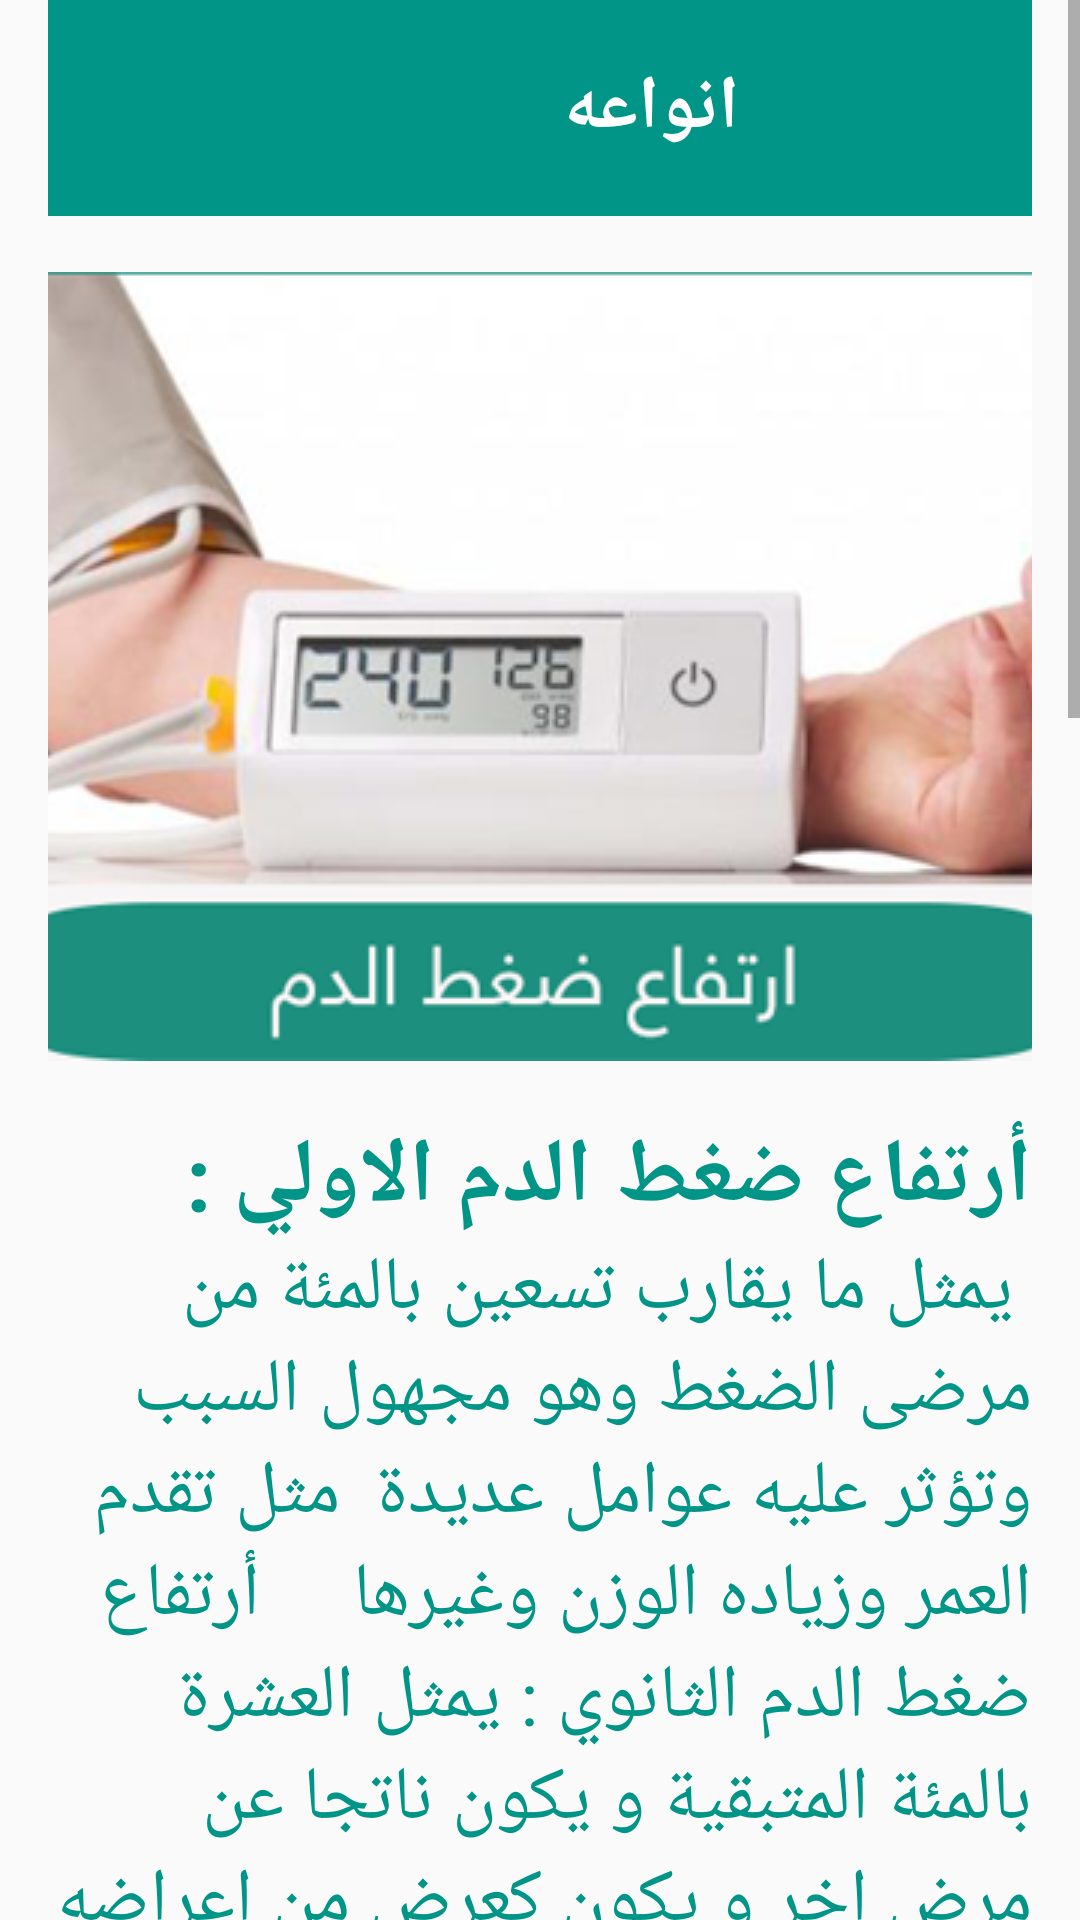

Produce the Android XML layout that renders to this screen, including the resource entries it uses.
<!-- AndroidManifest.xml: application theme AppTheme -->
<!-- res/layout/activity_page3.xml -->
<?xml version="1.0" encoding="utf-8"?>
<ScrollView xmlns:android="http://schemas.android.com/apk/res/android"
    xmlns:ads="http://schemas.android.com/apk/res-auto"
    android:orientation="vertical"
    android:layout_height="match_parent"
    android:layout_width="match_parent">

    <LinearLayout
        android:layout_marginLeft="16dp"
        android:layout_marginRight="16dp"
        android:orientation="vertical"
        android:layout_width="match_parent"
        android:weightSum="4"
        android:scrollbars="vertical"
        android:layout_height="match_parent">

        <LinearLayout
            android:layout_width="match_parent"
            android:layout_height="wrap_content"
            android:background="#009586"
            android:orientation="horizontal"
            android:padding="16dp">

            <Button
                android:backgroundTint="#fff"
                android:id="@+id/back"
                android:layout_width="25dp"
                android:layout_height="20dp"
                android:background="@drawable/less" />

            <TextView
                android:id="@+id/text1"
                android:layout_width="260dp"
                android:layout_height="40dp"
                android:gravity="center"
                android:layout_marginLeft="30dp"
                android:textSize="25sp"
                android:textStyle="bold"
                android:textColor="#fff"
                android:text="انواعه" />

        </LinearLayout>

        <ImageView

            android:layout_width="match_parent"
            android:layout_height="300dp"
            android:scaleType="center"
            android:src="@drawable/aa4"/>
        <TextView
            android:textSize="30sp"
            android:layout_width="match_parent"
            android:layout_height="wrap_content"
            android:text="أرتفاع ضغط الدم الاولي : "

            android:textStyle="bold"
            android:textColor="#009586" />

        <TextView
            android:textSize="25sp"
            android:layout_width="match_parent"
            android:layout_height="wrap_content"
            android:text=" يمثل ما يقارب تسعين بالمئة من مرضى الضغط وهو مجهول السبب وتؤثر عليه عوامل عديدة  مثل تقدم العمر وزياده الوزن وغيرها 
  
أرتفاع ضغط الدم الثانوي : يمثل العشرة بالمئة المتبقية و يكون ناتجا عن مرض اخر و يكون كعرض من اعراضه مثل تضيق شريان الابهر و تناول بعض الأدوية و غيرها

"
            android:textColor="#009586" />

        <ImageView
             android:scaleType="center"
            android:src="@drawable/aa5"
            android:layout_width="match_parent"
            android:layout_height="300dp"/>

        <TextView

            android:textSize="30sp"
            android:layout_width="match_parent"
            android:layout_height="wrap_content"
            android:textStyle="bold"
            android:text="انخفاض ضغط الدم الحاد والشديد : "
            android:textColor="#009586" />

        <TextView

            android:textSize="25sp"
            android:layout_width="match_parent"
            android:layout_height="wrap_content"
            android:text=" يكون فيه الانخفاض مفاجئا ويعتبر مهددا لحياة المريض 


انخفاض ضغط الدم الوضعي او انخفاض ضغط الدم الانتصابي: عادة ما يحصل عند الوقوف المفاجئ بعد الاسترخاء او الجلوس و ينتشر بشكل كبير بين كبار السن ممن تجاوز ال 65 من عمره 



 ويكون انخفاض ضغط الدم ناتج عن انخفاض لحجم الدم , التغيرات الهرمونية ,  اتساع الأوعية الدموية , الاثار الجانبية للدواء , فقر الدم , مشاكل في القلب او مشاكل في الغده الصماء وايضا في الحمل بسبب توسع الأوعية الدموية بسرعه وعند انخفاض نسبه السكر في الدم  والتعرض لمواقف نفسيه صعبه تسبب الحزن المفاجئ واحيانا نتيجة عوامل وراثية"

            android:textColor="#009586" />



    </LinearLayout>



</ScrollView>
<!-- resources referenced by this layout -->
<resources>
  <!-- drawable aa4: png bitmap (drawable, 93204 bytes) -->
  <!-- drawable aa5: png bitmap (drawable, 7189 bytes) -->
  <style name="AppTheme" parent="Theme.AppCompat.Light.NoActionBar">
          
          <item name="colorPrimary">#00796B</item>
          <item name="colorPrimaryDark">#00796B</item>
          <item name="colorAccent">#00796B</item>
          <item name="windowActionBar">false</item>
          <item name="windowNoTitle">true</item>
      </style>
</resources>
